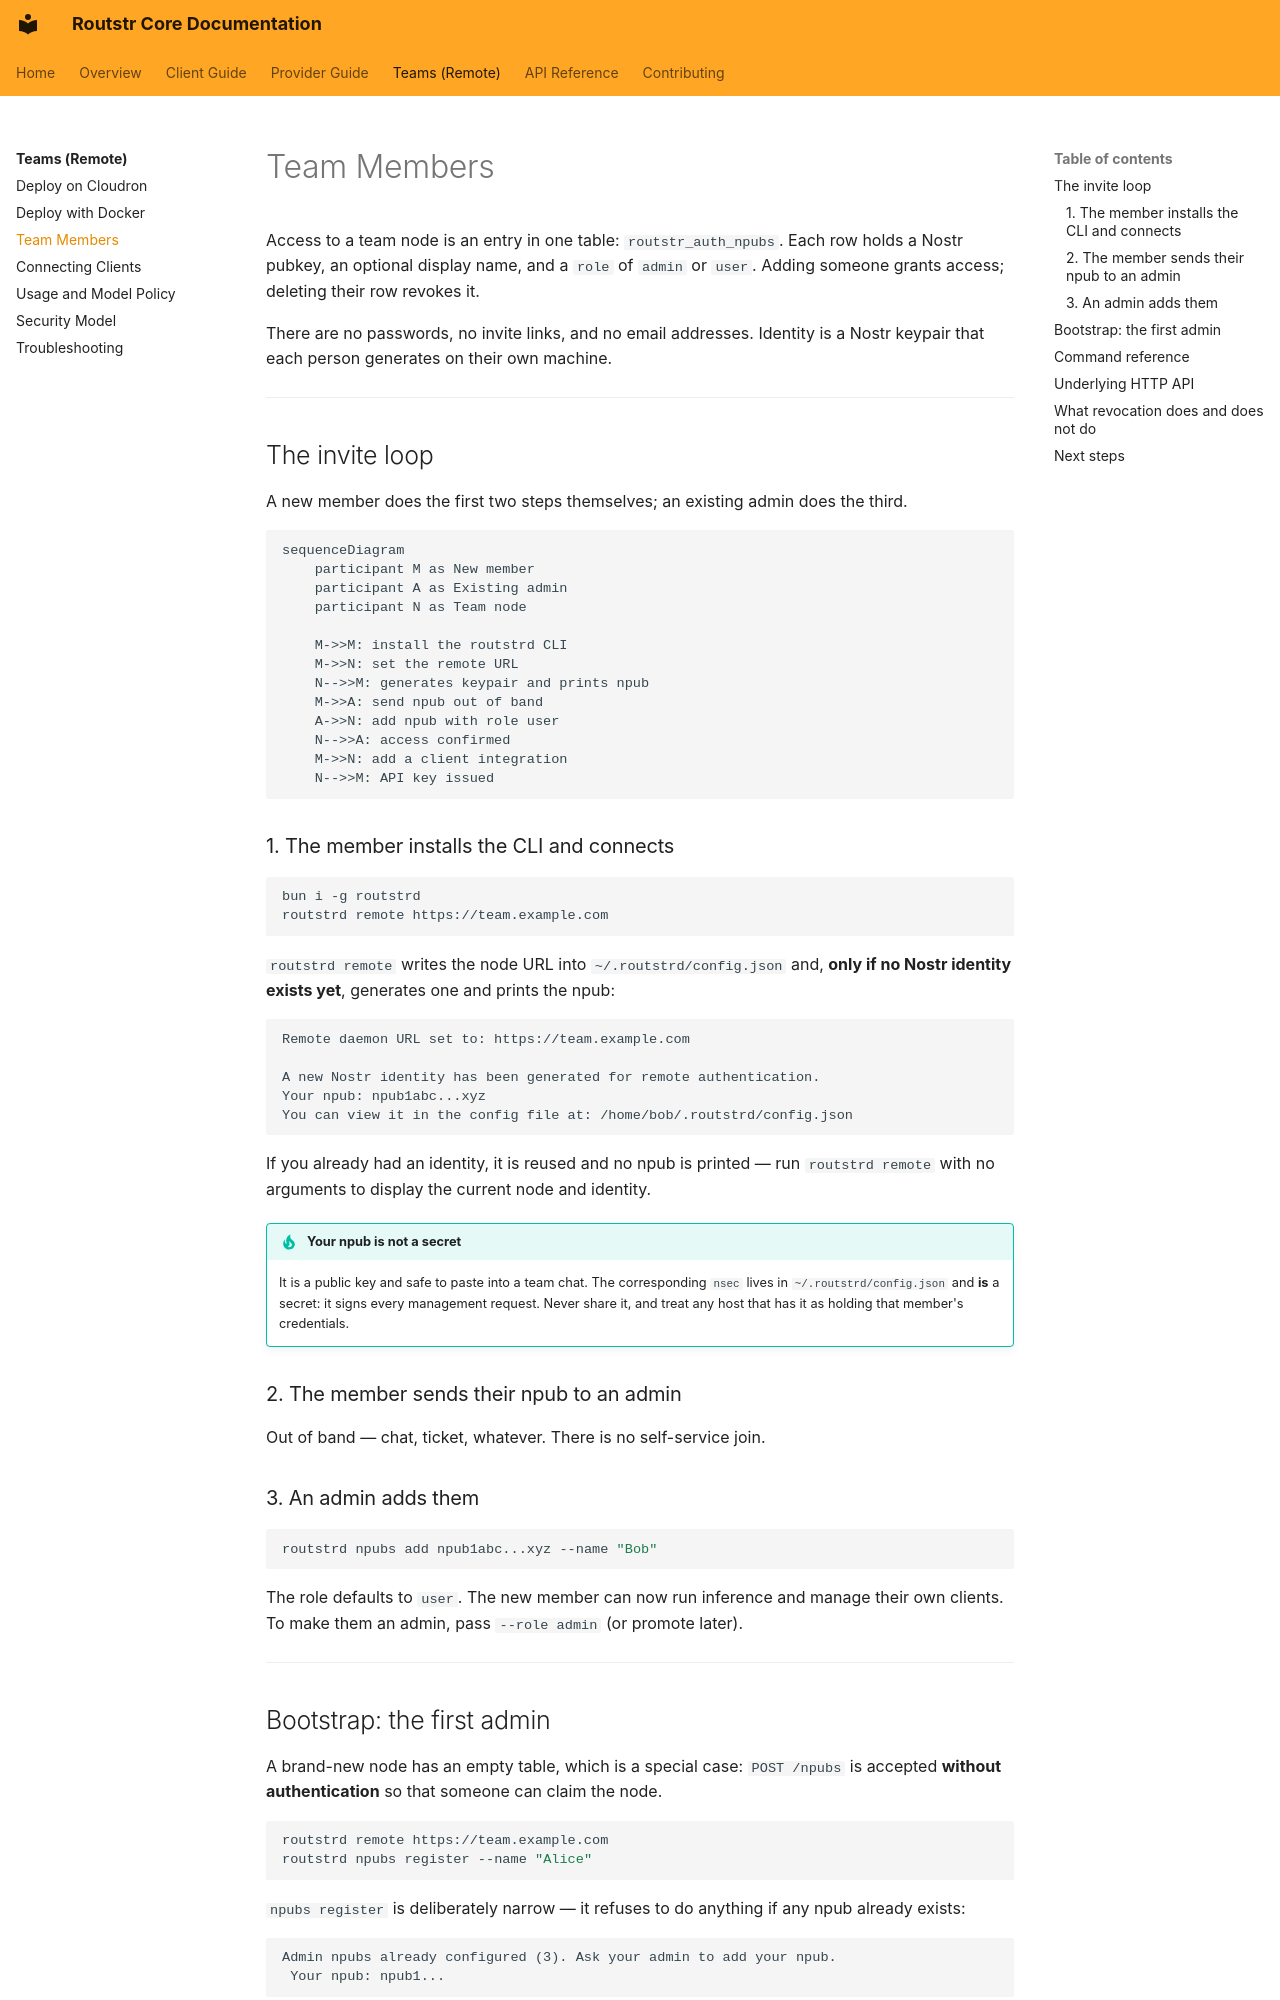

repository: Routstr/routstr-core · page: teams/team-members/index.html · generator: mkdocs

# Team Members

Access to a team node is an entry in one table: `routstr_auth_npubs`. Each row holds a Nostr pubkey, an optional display name, and a `role` of `admin` or `user`. Adding someone grants access; deleting their row revokes it.

There are no passwords, no invite links, and no email addresses. Identity is a Nostr keypair that each person generates on their own machine.

---

## The invite loop

A new member does the first two steps themselves; an existing admin does the third.

```mermaid
sequenceDiagram
    participant M as New member
    participant A as Existing admin
    participant N as Team node

    M->>M: install the routstrd CLI
    M->>N: set the remote URL
    N-->>M: generates keypair and prints npub
    M->>A: send npub out of band
    A->>N: add npub with role user
    N-->>A: access confirmed
    M->>N: add a client integration
    N-->>M: API key issued
```

### 1. The member installs the CLI and connects

```bash
bun i -g routstrd
routstrd remote https://team.example.com
```

`routstrd remote` writes the node URL into `~/.routstrd/config.json` and, **only if no Nostr identity exists yet**, generates one and prints the npub:

```text
Remote daemon URL set to: https://team.example.com

A new Nostr identity has been generated for remote authentication.
Your npub: npub1abc...xyz
You can view it in the config file at: /home/bob/.routstrd/config.json
```

If you already had an identity, it is reused and no npub is printed — run `routstrd remote` with no arguments to display the current node and identity.

!!! tip "Your npub is not a secret"
    It is a public key and safe to paste into a team chat. The corresponding `nsec` lives in `~/.routstrd/config.json` and **is** a secret: it signs every management request. Never share it, and treat any host that has it as holding that member's credentials.

### 2. The member sends their npub to an admin

Out of band — chat, ticket, whatever. There is no self-service join.

### 3. An admin adds them

```bash
routstrd npubs add npub1abc...xyz --name "Bob"
```

The role defaults to `user`. The new member can now run inference and manage their own clients. To make them an admin, pass `--role admin` (or promote later).

---
